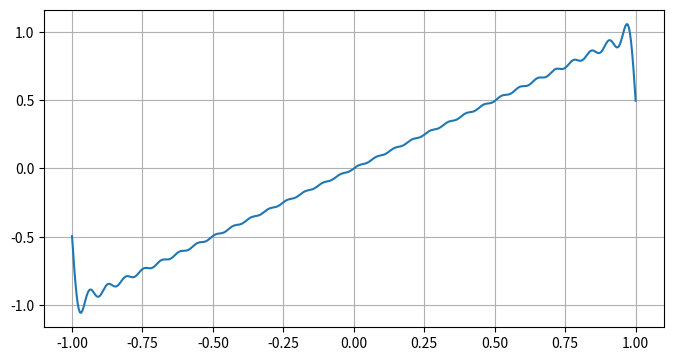

The matplotlib source for this figure:
import numpy as np
import matplotlib.pyplot as plot


figure = plot.figure(figsize=(8, 4.125))

l=np.pi

x=np.linspace(-1, 1, 500)
y=x #f(x)

a_0 = 1/l*np.trapezoid(y, x, dx=1/100)

y_fourier = np.zeros(len(x)) + a_0/2


for n in range(1, 100):

    figure.clear()

    axis = figure.subplots()

    axis.plot(x, y_fourier)
    axis.grid()
    plot.draw()
    plot.pause(0.05)


    a_n =1/l*np.trapezoid(y*np.cos(np.pi*n*x/l), x, dx =1/100)
    b_n =1/l*np.trapezoid(y*np.sin(np.pi*n*x/l), x, dx =1/100)

    fourier_term = a_n*np.cos(np.pi*n*x/l) + b_n*np.sin(np.pi*n*x/l)

    y_fourier = np.add(fourier_term, y_fourier)

 
    plot.show()
